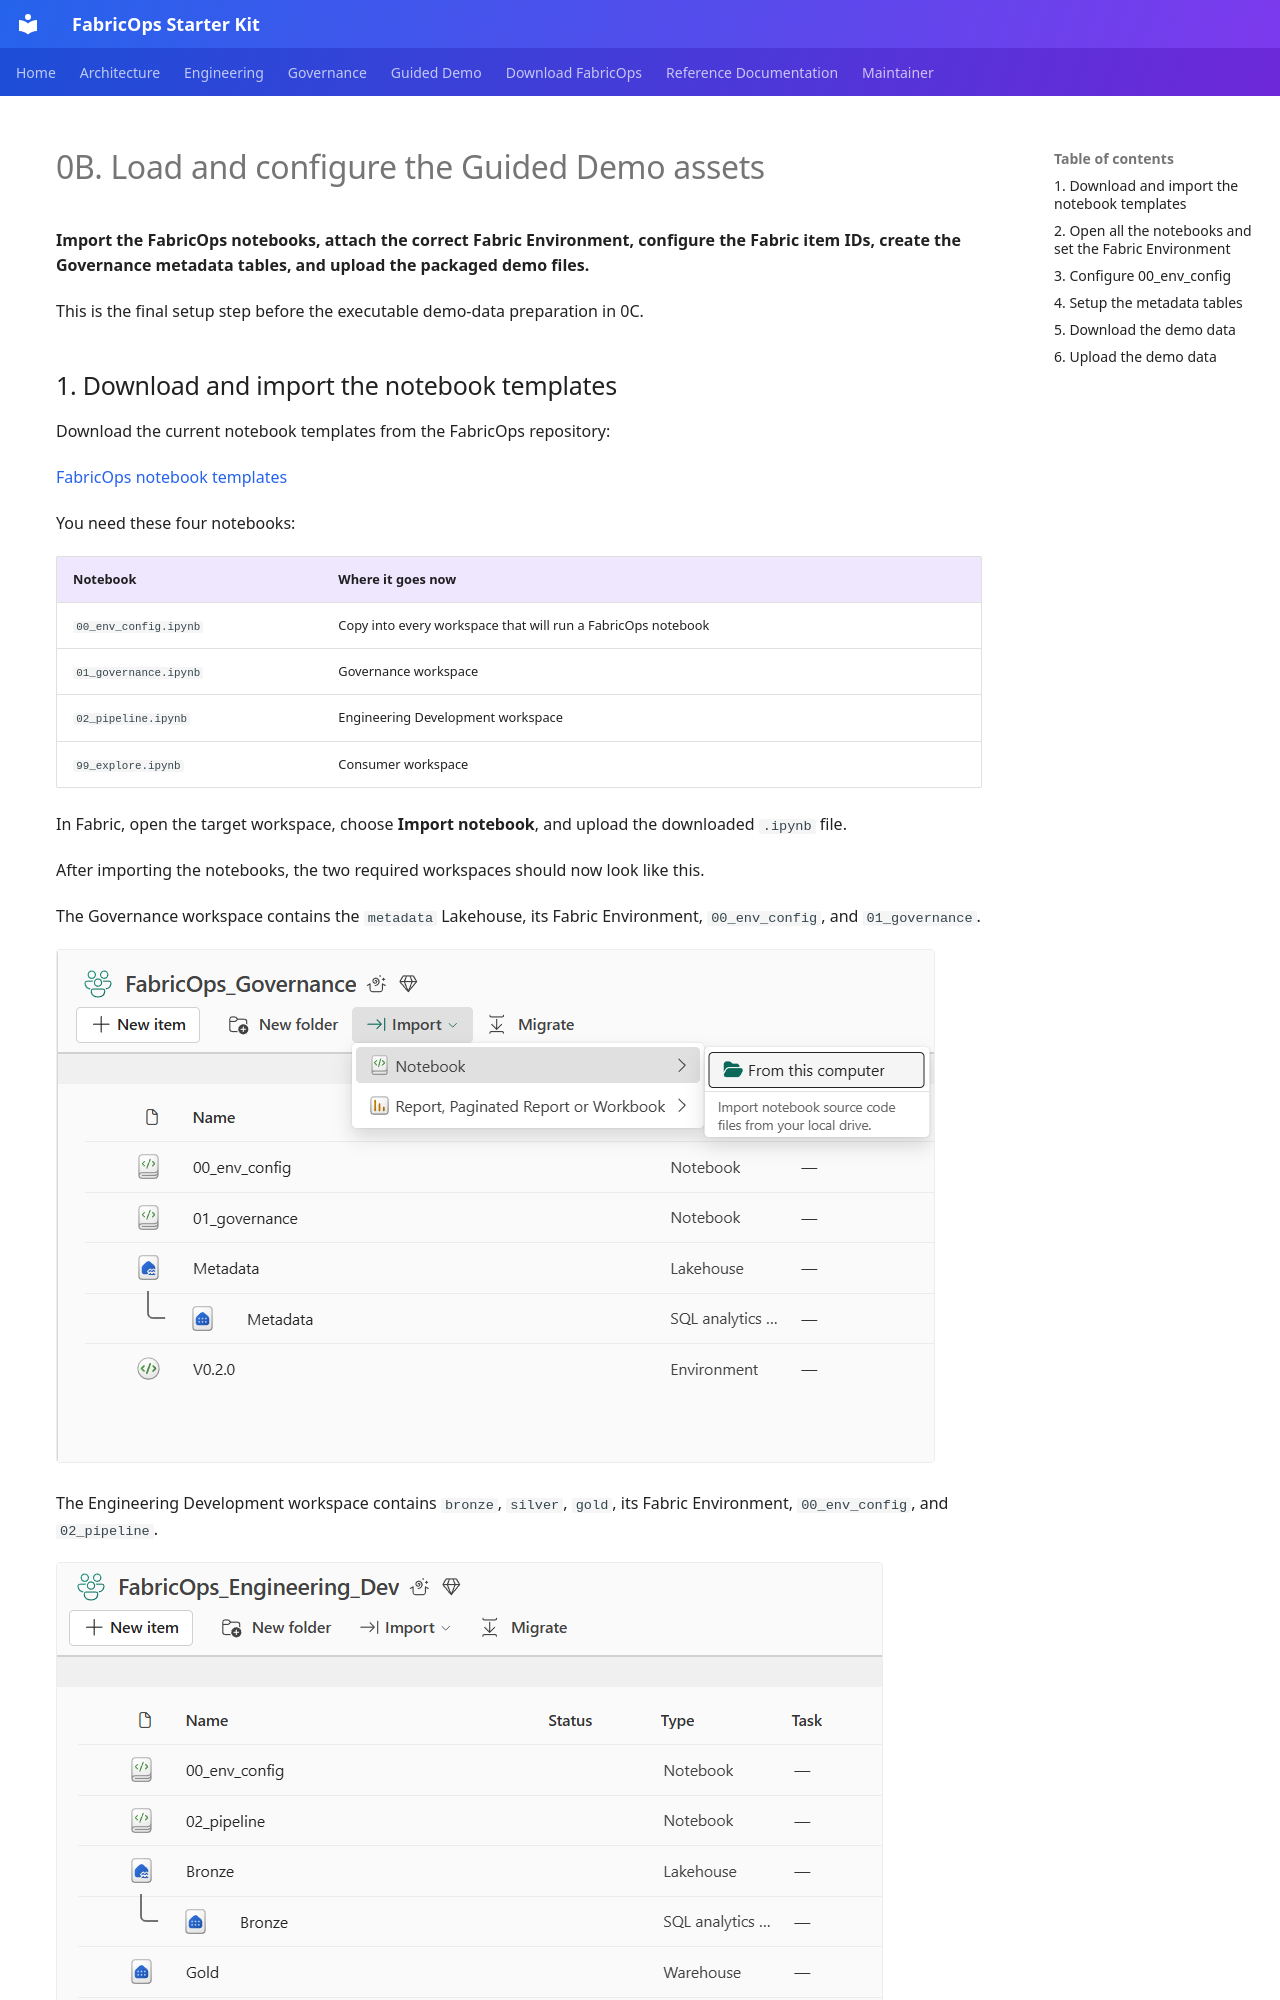

repository: Voycepeh/FabricOps-Starter-Kit · page: guided-demo/00B-run-environment-setup/index.html · generator: mkdocs

# 0B. Load and configure the Guided Demo assets

**Import the FabricOps notebooks, attach the correct Fabric Environment, configure the Fabric item IDs, create the Governance metadata tables, and upload the packaged demo files.**

This is the final setup step before the executable demo-data preparation in 0C.

## 1. Download and import the notebook templates

Download the current notebook templates from the FabricOps repository:

[FabricOps notebook templates](https://github.com/Voycepeh/FabricOps-Starter-Kit/tree/main/templates/notebooks)

You need these four notebooks:

| Notebook | Where it goes now |
| --- | --- |
| `00_env_config.ipynb` | Copy into every workspace that will run a FabricOps notebook |
| `01_governance.ipynb` | Governance workspace |
| `02_pipeline.ipynb` | Engineering Development workspace |
| `99_explore.ipynb` | Consumer workspace |

In Fabric, open the target workspace, choose **Import notebook**, and upload the downloaded `.ipynb` file.

After importing the notebooks, the two required workspaces should now look like this.

The Governance workspace contains the `metadata` Lakehouse, its Fabric Environment, `00_env_config`, and `01_governance`.

![Governance workspace assets](../assets/00B/Governance_Assets.png)

The Engineering Development workspace contains `bronze`, `silver`, `gold`, its Fabric Environment, `00_env_config`, and `02_pipeline`.

![Engineering Development workspace assets](../assets/00B/Engineering_Assets.png)

The Consumer workspace should contain `00_env_config` and `99_explore`. It does not need its own Fabric store for this Guided Demo.
